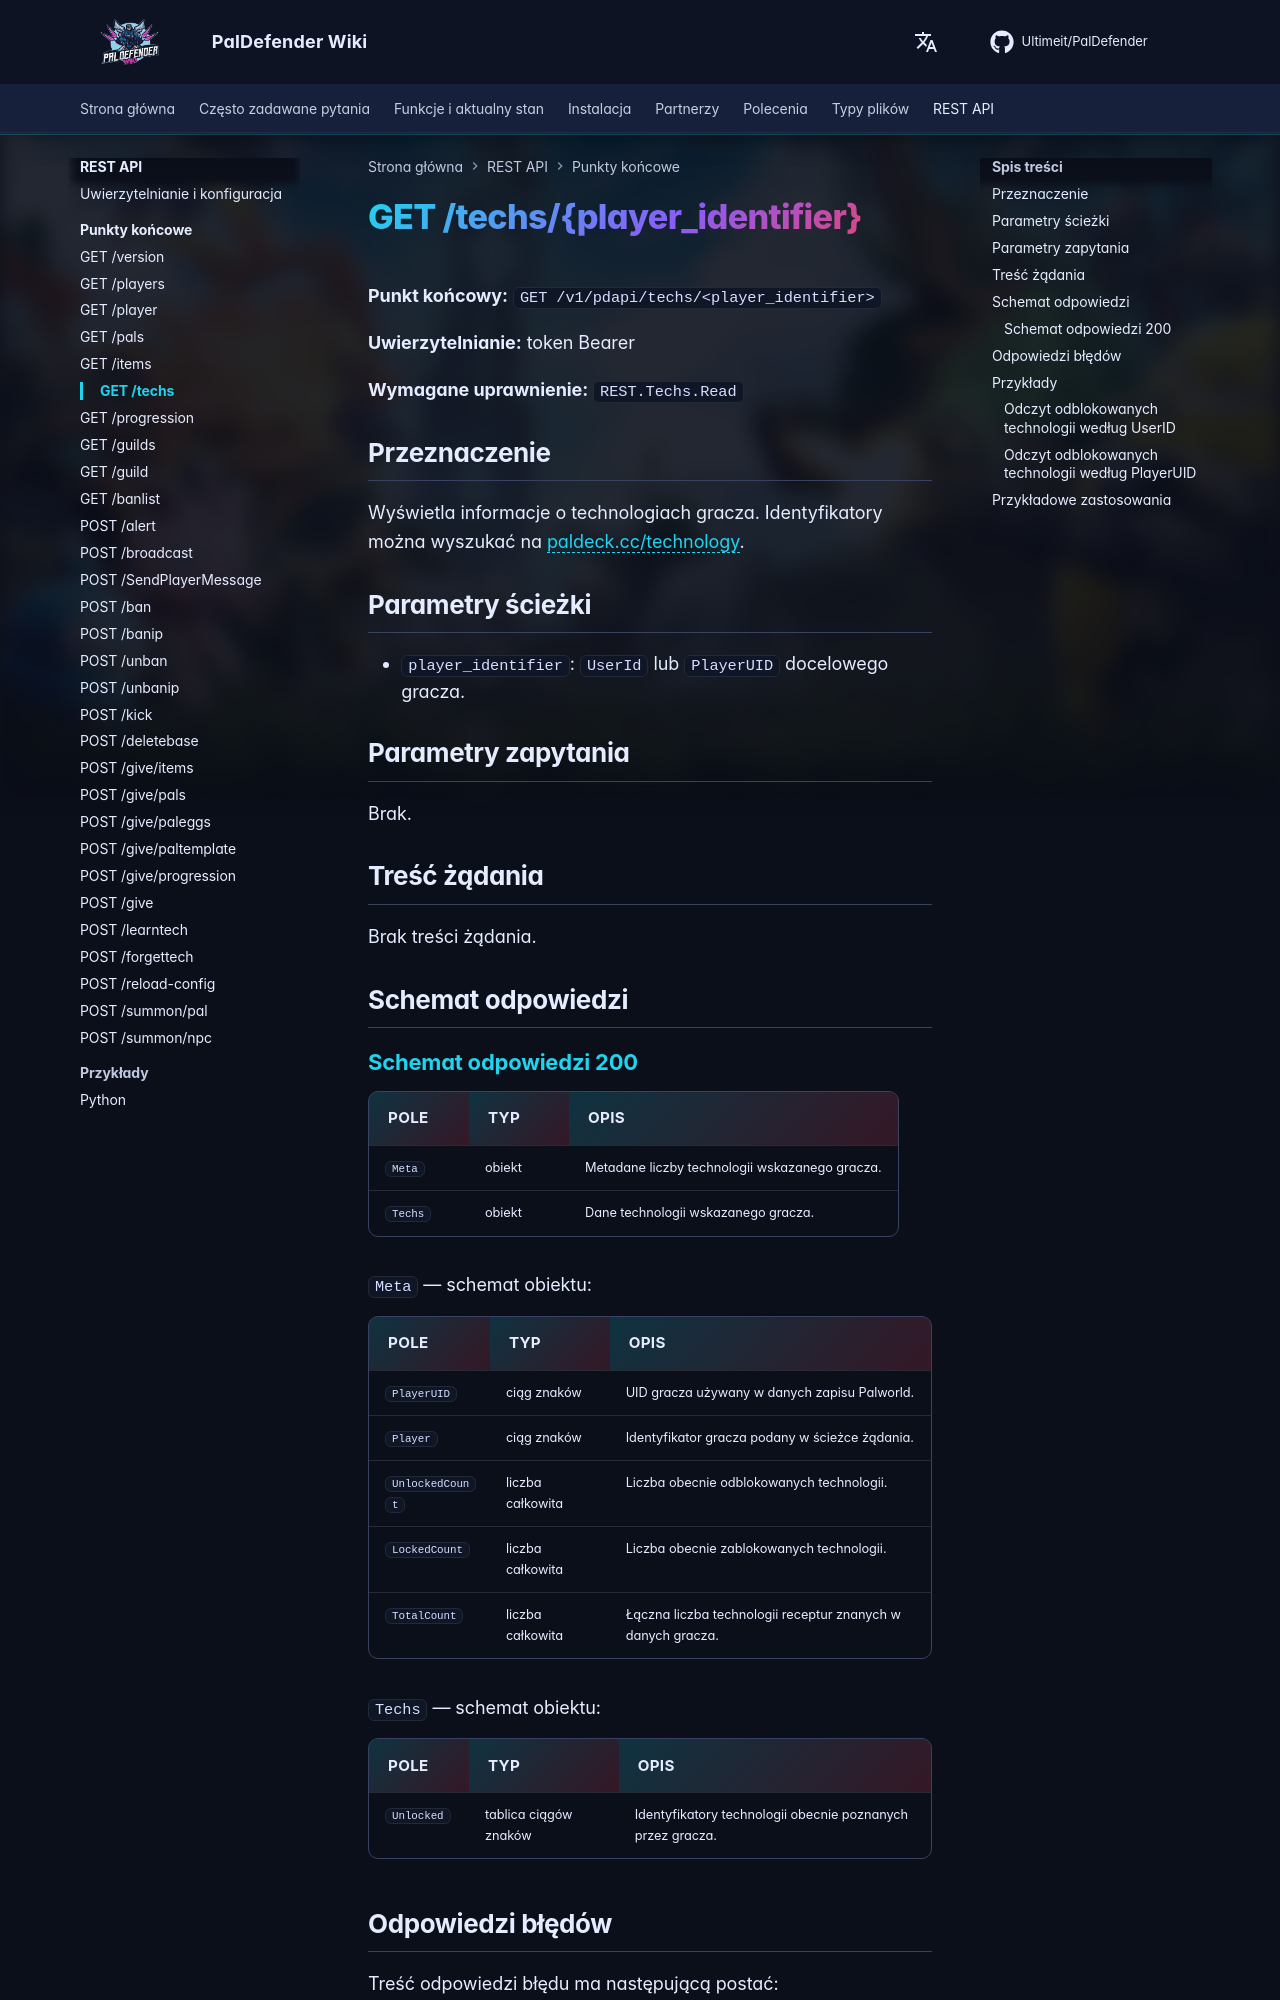

repository: Ultimeit/PalDefender · page: pl/RESTAPI/Endpoints/techs/index.html · generator: mkdocs

# GET /techs/{player_identifier}



**Punkt końcowy:** `GET /v1/pdapi/techs/<player_identifier>`

**Uwierzytelnianie:** token Bearer

**Wymagane uprawnienie:** `REST.Techs.Read`

## Przeznaczenie

Wyświetla informacje o technologiach gracza. Identyfikatory można wyszukać na [paldeck.cc/technology](https://paldeck.cc/technology).

## Parametry ścieżki

- `player_identifier`: `UserId` lub `PlayerUID` docelowego gracza.

## Parametry zapytania

Brak.

## Treść żądania

Brak treści żądania.

## Schemat odpowiedzi

--8<-- "_snippets/pl/restapi/schemas/techs.md"
